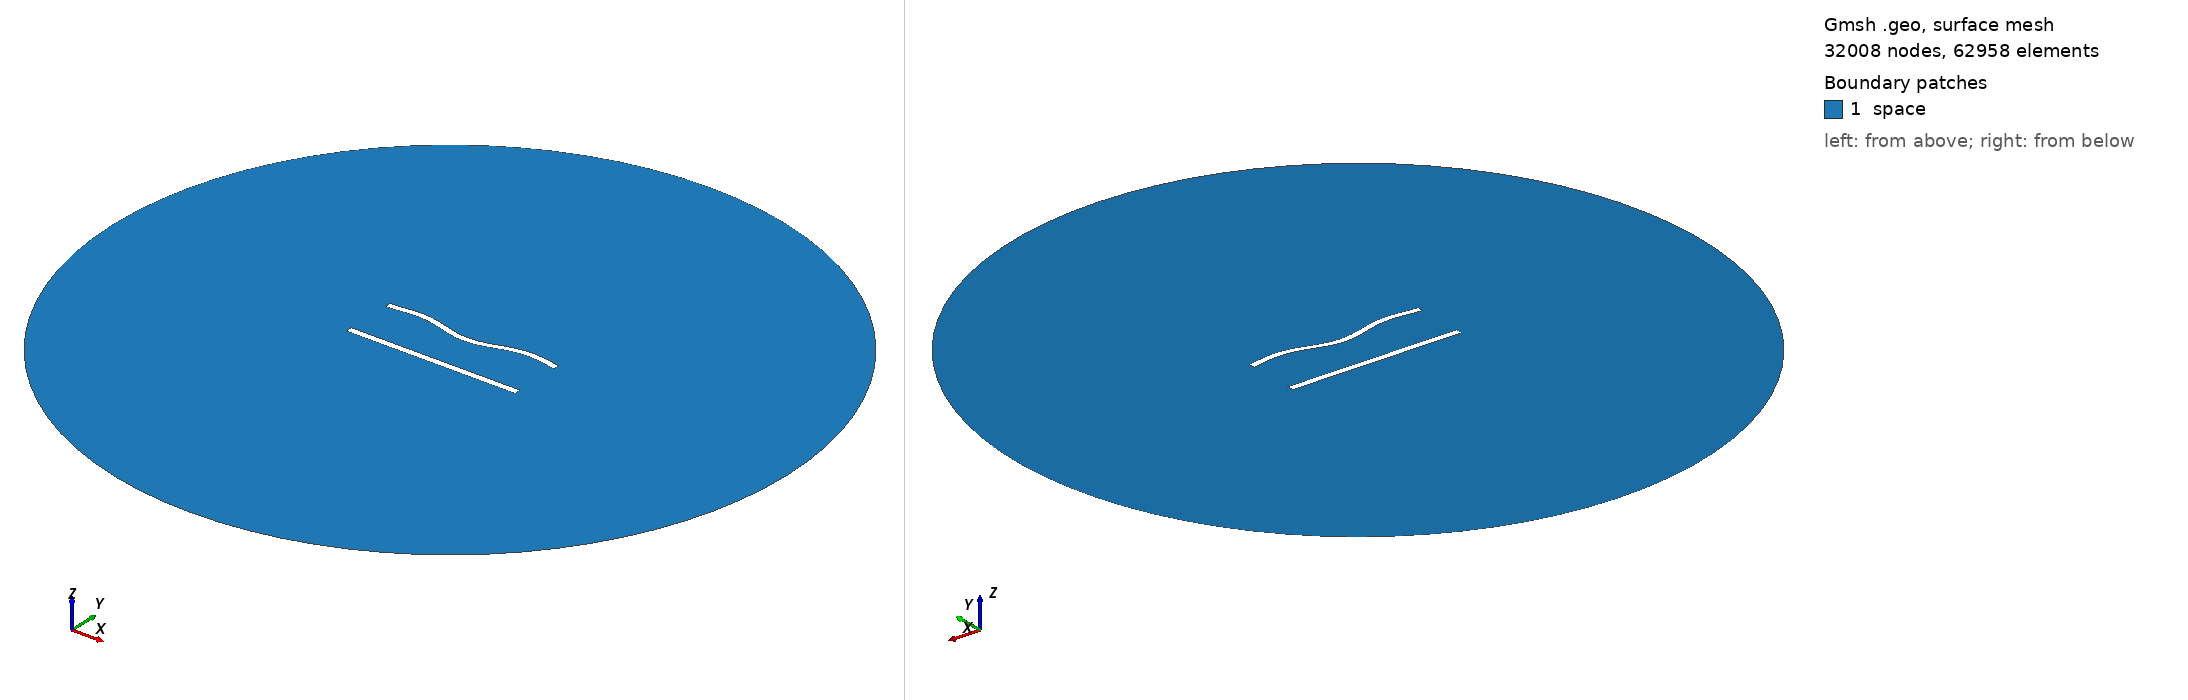

Gmsh geometry script, surface-meshed: 32008 nodes, 62958 surface elements. Boundary patches (legend numbers): 1 space. Left view from above one corner, right view from below the opposite corner. Legend entries are the model's physical surfaces. The drawing asked Gmsh for element sizes between 1% and 20% of the model's largest extent; the script's own settings can give other sizes.

=== 762.geo (drawn) ===
//---------------------------------------
// Geometry kernel
//---------------------------------------

SetFactory("OpenCASCADE");



//---------------------------------------
// Parameters of the geometry
//---------------------------------------

// Overetch of the upper plate
overetch = 0.125;

// Distance between the plates
distance = 30.0;

// Discretization over the x axis (for the deformation)
nx = 50; 

// Length of the plate
L = 100 - overetch; 

// Number of modes
n = 4; 

// 1st mode coefficient
coeff(1) = 0.0;
beta(1) = 0.596864 * 3.1415926535 / L;

// 2nd mode coefficient
coeff(2) = -1.5;
beta(2) = 1.49418 * 3.1415926535 / L;

// 3rd mode coefficient
coeff(3) = 0.0;
beta(3) = 2.50025 * 3.1415926535 / L;

// 4th mode coefficient
coeff(4) = 1.5;
beta(4) = 3.49999 * 3.1415926535 / L;



//---------------------------------------
// Upper plate (deformed rectangle)
//---------------------------------------

// Coordiantes of the upper plate
xmin = -50;
xmax = 50 - overetch;

// Height of the upper plate
yheight = 4 - 2 * overetch;

// Indexes of the points
UpperID[] = {};
LowerID[] = {};
LeftID[] = {};
RightID[] = {};

// Point index
p = 1;

// Horizontal edges
For i In {1:nx}
    x = xmin + (i-1)*(xmax - xmin)/(nx-1);

    y_bottom = distance / 2 + overetch;
    For j In {1:n}
        C = (Cosh(beta(j)*L) + Cos(beta(j)*L)) / (Sinh(beta(j)*L) + Sin(beta(j)*L));
        y_bottom  = y_bottom + coeff(j) * (Cosh(beta(j)*(x+50)) - Cos(beta(j)*(x+50)) - C * (Sinh(beta(j)*(x+50)) - Sin(beta(j)*(x+50))));
    EndFor

    y_top = y_bottom + yheight;

    Point(p) = {x, y_top, 0, 1.0};
    UpperID[i] = p;
    p = p + 1;

    Point(p) = {x, y_bottom, 0, 1.0};
    LowerID[i] = p;
    p = p + 1;
EndFor

// Create point lists
UpperPts[] = {}; LowerPts[] = {};
For i In {1:nx}
  UpperPts[] += {UpperID[i]};
  LowerPts[] += {LowerID[i]};
EndFor

// Build splines
Spline(1) = {UpperPts[]};
Spline(2) = {LowerPts[]};
Line(3) = {LowerPts[nx-1], UpperPts[nx-1]};
Line(4) = {LowerPts[0], UpperPts[0]};

// Build the plane surface
Curve Loop(1) = {2, 3, -1, -4};
Plane Surface(1) = {1};



//---------------------------------------
// Lower plate (rectangle)
//---------------------------------------

// Vertices
Point(1001) = {-50, -distance/2, 0, 1.0};
Point(1002) = { 50, -distance/2, 0, 1.0};
Point(1003) = { 50,  -distance/2 + 4, 0, 1.0};
Point(1004) = {-50,  -distance/2 + 4, 0, 1.0};

// Edges
Line(5) = {1001, 1002};
Line(6) = {1002, 1003};
Line(7) = {1003, 1004};
Line(8) = {1004, 1001};

// Plane surface
Line Loop(2) = {5, 6, 7, 8};
Plane Surface(2) = {2}; 



//---------------------------------------
// Outer (fictious) boundary
//---------------------------------------

// Points
Point(1005) = {0, 0, 0};       // Center
Point(1006) = {200, 0, 0};     // Start point
Point(1007) = {0, 200, 0};     // 90 degrees
Point(1008) = {-200, 0, 0};    // 180 degrees
Point(1009) = {0, -200, 0};    // 270 degrees

// Circle arcs (each needs start, center, end)
Circle(9) = {1006, 1005, 1007};
Circle(10) = {1007, 1005, 1008};
Circle(11) = {1008, 1005, 1009};
Circle(12) = {1009, 1005, 1006};

// Plane surface for the entire domain
Curve Loop(3) = {9, 10, 11, 12};
Surface(3) = {3};

// Subtract the plates from the whole domain to obtain the actual domain where we want to solve the equations
BooleanDifference{ Surface{3}; Delete; }{ Surface{1}; Surface{2}; Delete; }




//---------------------------------------
// Transfinite Lines/Curves
//---------------------------------------

// Set the number of points on the boundaries
r = 6;
d = 0.15;

// Plates
Transfinite Curve {1} = 50*r/4 Using Progression 1;
Transfinite Line {2} = 50*r Using Progression 1;
Transfinite Curve {3, 4} = 2*r Using Progression 1+d;
Transfinite Line {5} = 50*r/4 Using Progression 1;
Transfinite Line {7} = 50*r Using Progression 1;
Transfinite Line {6} = 2*r Using Progression 1-d;
Transfinite Line {8} = 2*r Using Progression 1+d;

// Outer boundary
Transfinite Line {9, 10, 11, 12} = 20 Using Progression 1;



//---------------------------------------
// Physical groups
//---------------------------------------                

// Physical curves (boundaries)
Physical Line("force_segment", 10) = {2};
Physical Line("upper_plate", 11) = {1, 3, 4};
Physical Line("lower_plate", 12) = {5, 6, 7, 8};
Physical Line("boundary", 20) = {9, 10, 11, 12};

// Physical Surfaces
Physical Surface("space", 30) = {3};



//---------------------------------------
// 6. Generate the Mesh
//---------------------------------------

// 2D mesh generation
Mesh 2;
